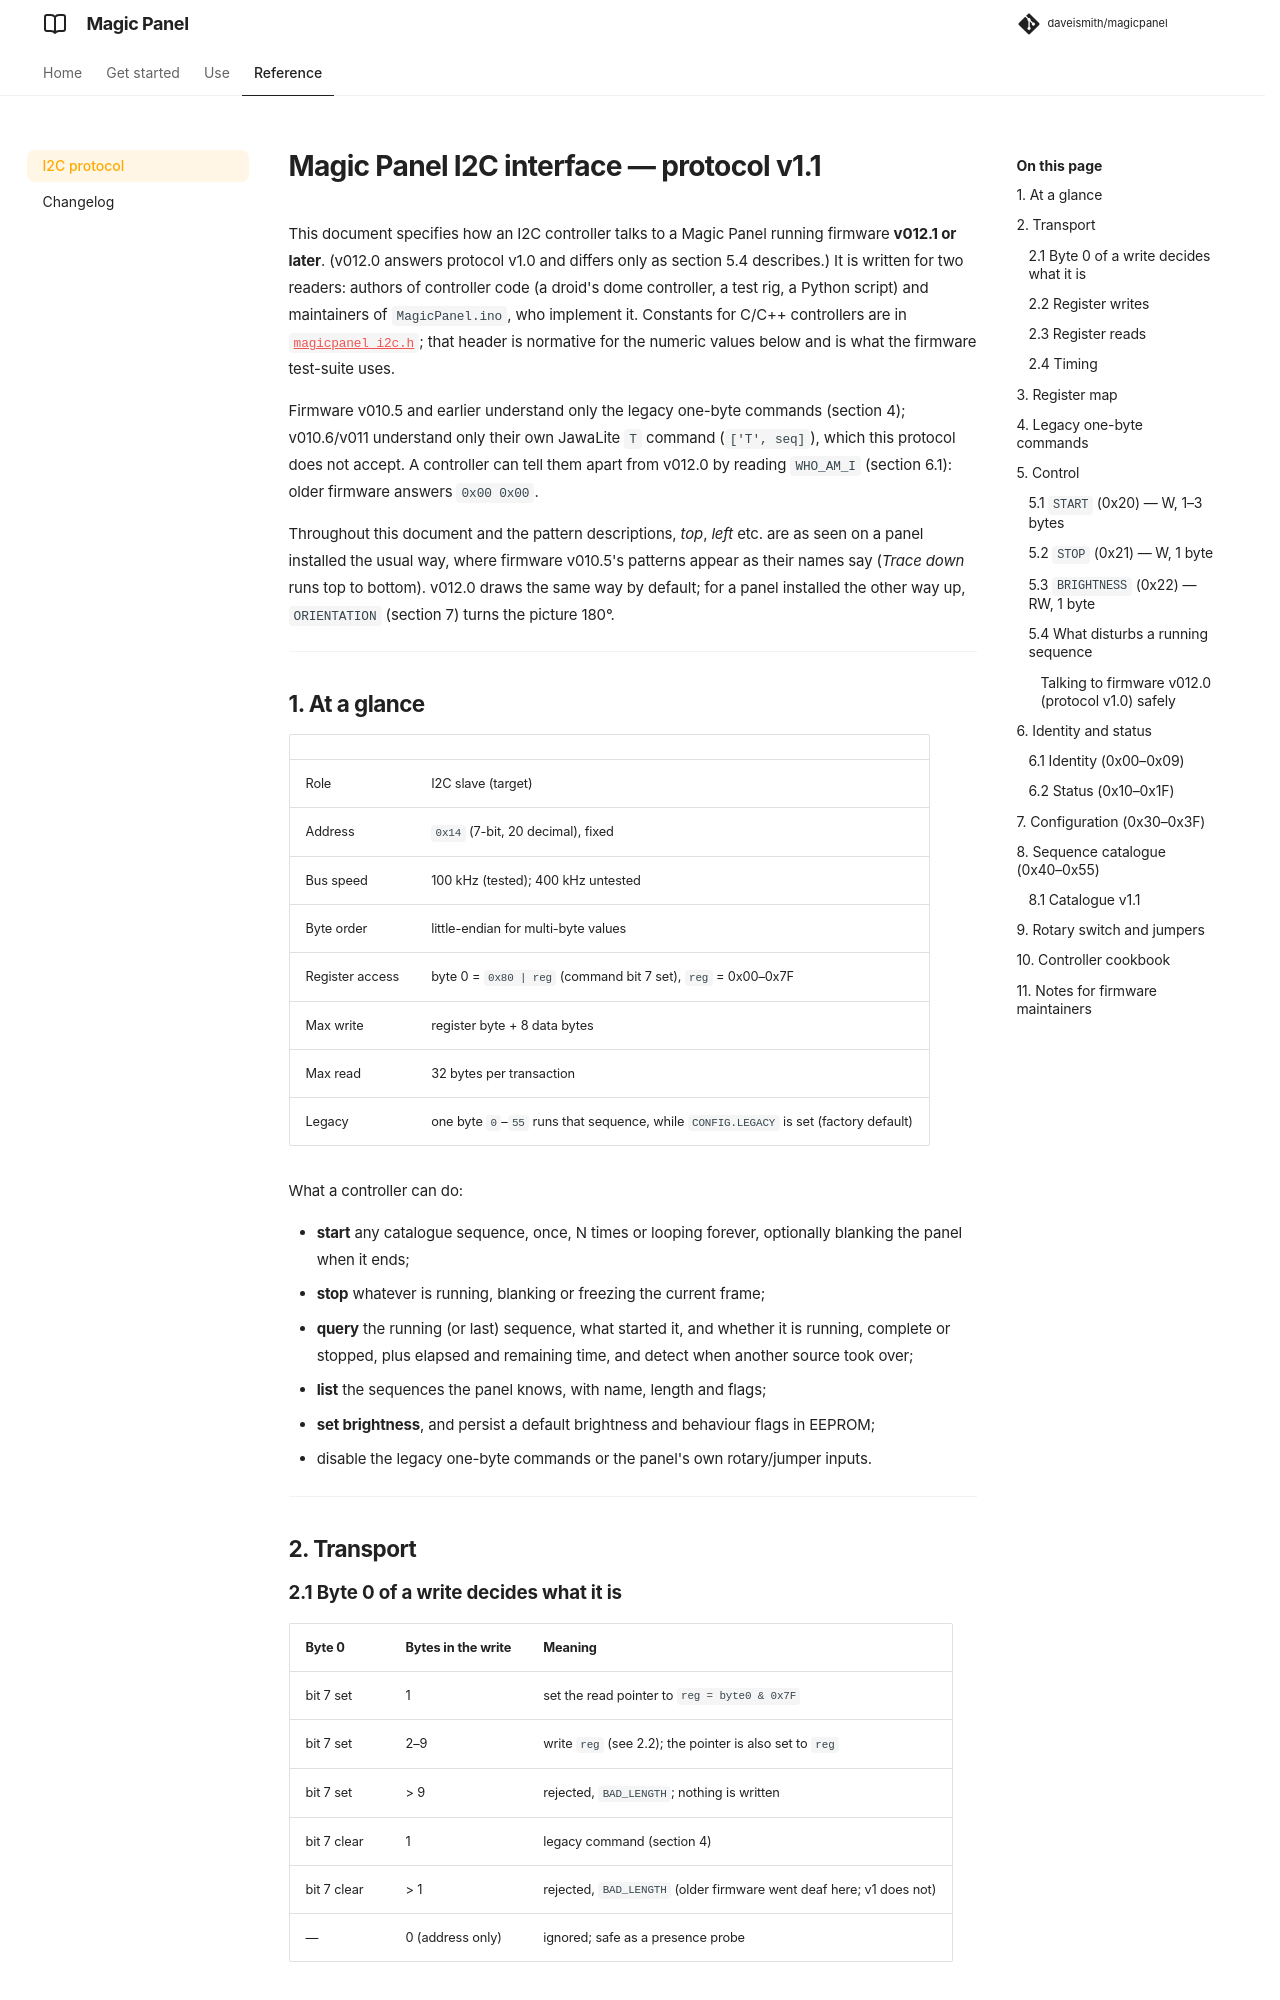

repository: daveismith/magicpanel · page: 0.12/reference/i2c-protocol/index.html · generator: mkdocs

# Magic Panel I2C interface — protocol v1.1

This document specifies how an I2C controller talks to a Magic Panel running firmware **v012.1
or later**. (v012.0 answers protocol v1.0 and differs only as section 5.4 describes.) It is
written for two readers: authors of controller code (a droid's dome
controller, a test rig, a Python script) and maintainers of `MagicPanel.ino`, who implement it.
Constants for C/C++ controllers are in [`magicpanel_i2c.h`](magicpanel_i2c.h); that header is
normative for the numeric values below and is what the firmware test-suite uses.

Firmware v010.5 and earlier understand only the legacy one-byte commands (section 4);
v010.6/v011 understand only their own JawaLite `T` command (`['T', seq]`), which this protocol
does not accept. A controller can tell them apart from v012.0 by reading `WHO_AM_I` (section
6.1): older firmware answers `0x00 0x00`.

Throughout this document and the pattern descriptions, *top*, *left* etc. are as seen on a panel
installed the usual way, where firmware v010.5's patterns appear as their names say (*Trace
down* runs top to bottom). v012.0 draws the same way by default; for a panel installed the other
way up, `ORIENTATION` (section 7) turns the picture 180°.

---

## 1. At a glance

| | |
|---|---|
| Role | I2C slave (target) |
| Address | `0x14` (7-bit, 20 decimal), fixed |
| Bus speed | 100 kHz (tested); 400 kHz untested |
| Byte order | little-endian for multi-byte values |
| Register access | byte 0 = `0x80 | reg` (command bit 7 set), `reg` = 0x00–0x7F |
| Max write | register byte + 8 data bytes |
| Max read | 32 bytes per transaction |
| Legacy | one byte `0`–`55` runs that sequence, while `CONFIG.LEGACY` is set (factory default) |

What a controller can do:

- **start** any catalogue sequence, once, N times or looping forever, optionally blanking the
  panel when it ends;
- **stop** whatever is running, blanking or freezing the current frame;
- **query** the running (or last) sequence, what started it, and whether it is running,
  complete or stopped, plus elapsed and remaining time, and detect when another source took
  over;
- **list** the sequences the panel knows, with name, length and flags;
- **set brightness**, and persist a default brightness and behaviour flags in EEPROM;
- disable the legacy one-byte commands or the panel's own rotary/jumper inputs.

---

## 2. Transport

### 2.1 Byte 0 of a write decides what it is

| Byte 0 | Bytes in the write | Meaning |
|---|---|---|
| bit 7 set | 1 | set the read pointer to `reg = byte0 & 0x7F` |
| bit 7 set | 2–9 | write `reg` (see 2.2); the pointer is also set to `reg` |
| bit 7 set | > 9 | rejected, `BAD_LENGTH`; nothing is written |
| bit 7 clear | 1 | legacy command (section 4) |
| bit 7 clear | > 1 | rejected, `BAD_LENGTH` (older firmware went deaf here; v1 does not) |
| — | 0 (address only) | ignored; safe as a presence probe |
